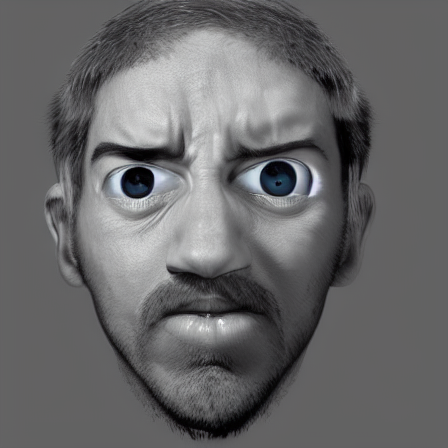
Generation parameters embedded in this image by AUTOMATIC1111 Stable Diffusion web UI or a fork of it (Forge, ...) (PNG 'parameters' text chunk):
angry person facing camera photorealistic
Steps: 20, Sampler: DPM++ 2M, Schedule type: Karras, CFG scale: 7, Seed: 2447906323, Size: 450x450, Model hash: cc6cb27103, Model: defaultmodels, Version: v1.10.1